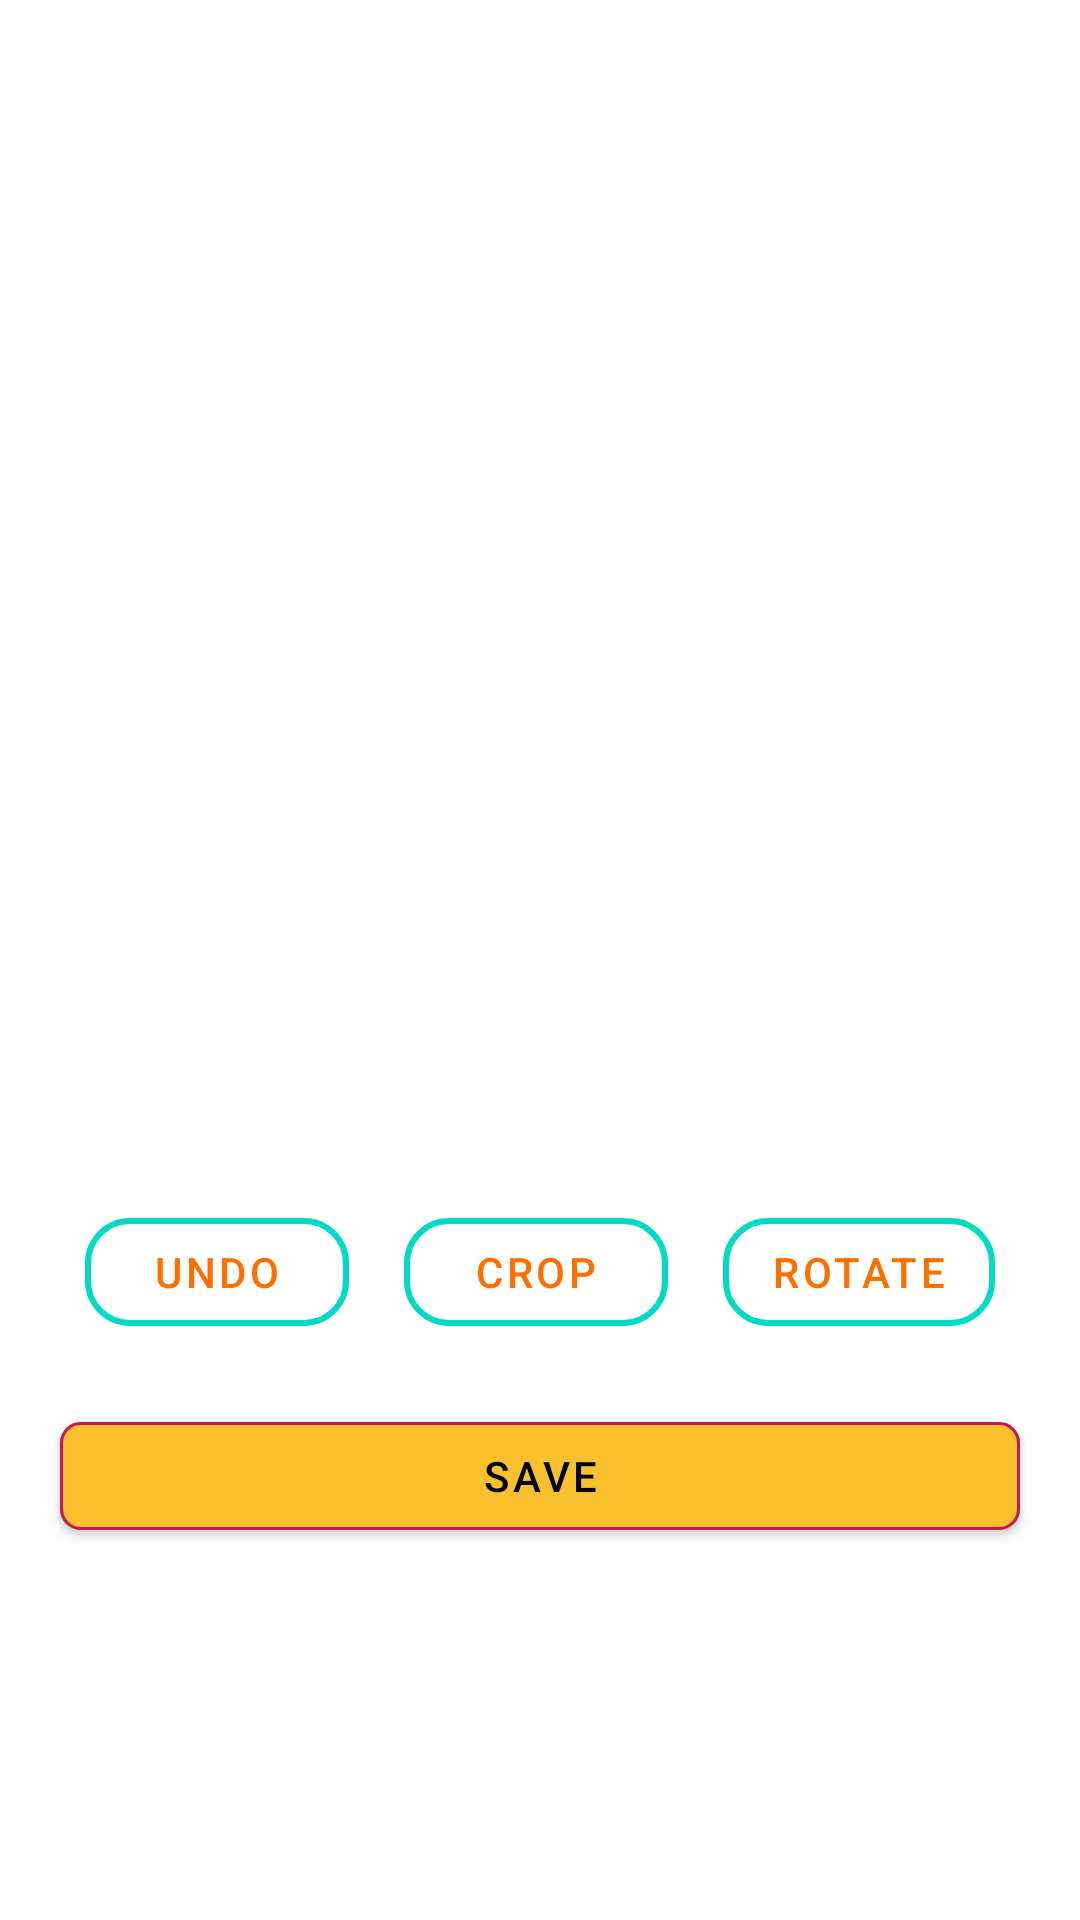

The Android layout XML behind this screen, and the referenced resources:
<!-- AndroidManifest.xml: application theme Theme.ImageEditor -->
<!-- res/layout/activity_edit_screen.xml -->
<?xml version="1.0" encoding="utf-8"?>
<androidx.constraintlayout.widget.ConstraintLayout xmlns:android="http://schemas.android.com/apk/res/android"
    xmlns:app="http://schemas.android.com/apk/res-auto"
    xmlns:tools="http://schemas.android.com/tools"
    android:layout_width="match_parent"
    android:layout_height="match_parent"
    android:background="@color/white"
    tools:context=".EditScreen">

    <ImageView
        android:id="@+id/Imageee"
        android:layout_width="320dp"
        android:layout_height="320dp"
        android:layout_marginTop="60dp"
        app:layout_constraintTop_toTopOf="parent"
        app:layout_constraintLeft_toLeftOf="parent"
        app:layout_constraintRight_toRightOf="parent"
        app:layout_constraintBottom_toTopOf="@id/crop"
        android:src="@mipmap/ic_launcher"
        android:elevation="20dp"
        />
    <com.google.android.material.button.MaterialButton
        android:id="@+id/undo"
        android:layout_width="wrap_content"
        android:layout_height="wrap_content"
        app:cornerRadius="15dp"
        style="@style/Widget.MaterialComponents.Button.OutlinedButton"
        app:strokeColor="@color/teal_200"
        app:strokeWidth="2dp"
        android:text="Undo"
        android:layout_marginTop="20dp"
        app:layout_constraintTop_toBottomOf="@id/Imageee"
        app:layout_constraintLeft_toLeftOf="@id/Imageee"
        app:layout_constraintRight_toLeftOf="@id/crop"
        />
    <com.google.android.material.button.MaterialButton
        android:id="@+id/crop"
        android:layout_width="wrap_content"
        android:layout_height="wrap_content"
        app:cornerRadius="15dp"
        style="@style/Widget.MaterialComponents.Button.OutlinedButton"
        app:strokeColor="@color/teal_200"
        app:strokeWidth="2dp"
        android:text="Crop"
        android:layout_marginTop="20dp"
        android:layout_marginLeft="10dp"
        app:layout_constraintTop_toBottomOf="@id/Imageee"
        app:layout_constraintLeft_toRightOf="@id/undo"
        app:layout_constraintRight_toLeftOf="@id/rotate"
        />
    <com.google.android.material.button.MaterialButton
        android:id="@+id/rotate"
        android:layout_width="wrap_content"
        android:layout_height="wrap_content"
        app:cornerRadius="15dp"
        style="@style/Widget.MaterialComponents.Button.OutlinedButton"
        app:strokeColor="@color/teal_200"
        app:strokeWidth="2dp"
        android:text="Rotate"
        android:layout_marginLeft="10dp"
        android:layout_marginTop="20dp"
        app:layout_constraintTop_toBottomOf="@id/Imageee"
        app:layout_constraintLeft_toRightOf="@id/crop"
        app:layout_constraintRight_toRightOf="@id/Imageee"
        />
    <com.google.android.material.button.MaterialButton
        android:id="@+id/save"
        android:layout_width="0dp"
        android:layout_height="wrap_content"
        app:cornerRadius="7dp"
        app:strokeColor="#C2185B"
        app:strokeWidth="1dp"
        android:text="Save"
        android:textColor="@color/black"
        android:backgroundTint="#FBC02D"
        android:layout_marginTop="20dp"
        app:layout_constraintTop_toBottomOf="@id/crop"
        app:layout_constraintLeft_toLeftOf="@id/Imageee"
        app:layout_constraintRight_toRightOf="@id/Imageee"

        />





</androidx.constraintlayout.widget.ConstraintLayout>
<!-- resources referenced by this layout -->
<resources>
  <style name="Theme.ImageEditor" parent="Theme.MaterialComponents.DayNight.DarkActionBar">
          
          <item name="colorPrimary">#FF6F00</item>
          <item name="colorPrimaryVariant">#BF360C</item>
          <item name="colorOnPrimary">@color/white</item>
          
          <item name="colorSecondary">#B71C1C</item>
          <item name="colorSecondaryVariant">#880E4F</item>
          <item name="colorOnSecondary">#023968</item>
          
          <item name="android:statusBarColor" tools:targetApi="l">?attr/colorPrimaryVariant</item>
          <item name="android:windowBackground">#FFFFFF</item>
          
      </style>
  <!-- not gathered from this repository: default colours our renderer supplied (Android Studio template values) -->
  <color name="teal_200">#FF03DAC5</color>
  <color name="black">#FF000000</color>
  <color name="white">#FFFFFFFF</color>
</resources>
